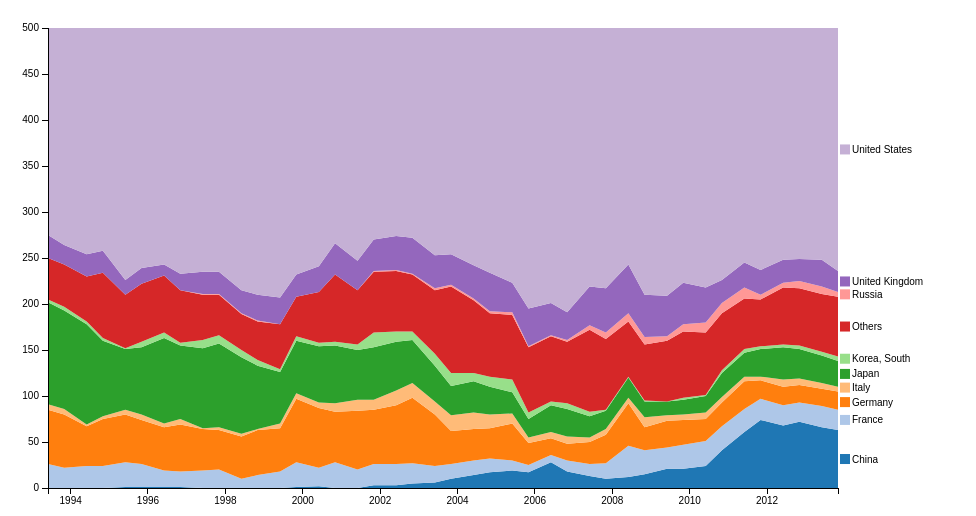
D3 v3 page, settled after 360 driven frames (6 s of simulated time); the page loaded 1 data file(s).



	var alpha = 1.5;
  	var spacing = 12;
  	function relax(lab_list) {
  		//console.log(lab_list);
  		var again=true;
  		while (again){
    		again = false;
    		//while (again==true)
    		lab_list.forEach(function(a,i) {
      			lab_list.slice(i+1).forEach(function(b) {
      				//console.log(a,b);
      				var atrans = a.getAttribute('transform');
					var aparts  = /translate\(\s*([^\s,)]+)[ ,]([^\s,)]+)/.exec(atrans);
					var btrans = b.getAttribute('transform');
					var bparts  = /translate\(\s*([^\s,)]+)[ ,]([^\s,)]+)/.exec(btrans);
        			aparts[1]=+aparts[1];
        			aparts[2]=+aparts[2];
        			bparts[1]=+bparts[1];
        			bparts[2]=+bparts[2];
        			var dy = aparts[2] - bparts[2];
        			dy = dy || 0
        			//console.log(aparts[1],aparts[2],bparts[1],bparts[2],dy);
        			if (Math.abs(dy) < spacing) {
          				again = true;
          				var sign = dy > 0 ? 1 : -1;
          				//console.log(aparts[1],aparts[2],aparts[2]+sign*alpha,bparts[1],bparts[2],bparts[2]-sign*alpha,dy);
          				var movea= aparts[2] + sign*alpha
          				if (movea<5){
          					movea=5;
          				}
          				if (movea>height-5){
          					movea=height-5;
          				}
          				var moveb= bparts[2] - sign*alpha
          				if (moveb<5){
          					moveb=5;
          				}
          				if (movea>height-5){
          					movea=height-5;
          				}
          				d3.select(a).attr("transform",function(d) { return "translate("+aparts[1]+","+movea+")";});
          				d3.select(b).attr("transform",function(d) { return "translate("+bparts[1]+","+moveb+")";});
          				a.y += sign*alpha;
          				b.y -= sign*alpha;
        			}
      			});
    		});
    		//again=false;
    	};
  	};

d3.selection.prototype.moveToFront = function() {
  return this.each(function(){
  	//console.log(this);
    this.parentNode.parentNode.appendChild(this);
  });
};

var margin = {top: 20, right: 130, bottom: 20, left: 40},
    width = 960 - margin.left - margin.right,
    height = 500 - margin.top - margin.bottom;

var parseDate = d3.time.format("%Y%m").parse,
    formatPercent = d3.format(".0%");

var x = d3.time.scale()
    .range([0, width]);

var y = d3.scale.linear()
    .range([height, 0])
    .domain([0,500]);

var color = d3.scale.category20();

var xAxis = d3.svg.axis()
    .scale(x)
    .orient("bottom");

var yAxis = d3.svg.axis()
    .scale(y)
    .orient("left");
    //.tickFormat(formatPercent);

var area = d3.svg.area()
    .x(function(d) { return x(d.date); })
    .y0(function(d) { return y(d.y0); })
    .y1(function(d) { return y(d.y0 + d.y); });

var stack = d3.layout.stack()
    .values(function(d) { return d.values; });

var svg = d3.select("body").append("svg")
    .attr("width", width + margin.left + margin.right)
    .attr("height", height + margin.top + margin.bottom)
  .append("g")
    .attr("transform", "translate(" + margin.left + "," + margin.top + ")");

d3.csv("../data/country_data.csv", function(error, data) {
	
  color.domain(d3.keys(data[0]).filter(function(key) { return key !== "date" && key !== ""; }));

  data.forEach(function(d) {
    d.date = parseDate(d.date);
  });

  var segments = stack(color.domain().map(function(name) {
    return {
      name: name,
      values: data.map(function(d) {
        return {date: d.date, y: +d[name] };
      })
    };
  }));

  x.domain(d3.extent(data, function(d) { return d.date; }));

  var segment = svg.selectAll(".segment")
      .data(segments)
    .enter().append("g")
      .attr("class", "segment");

  segment.append("path")
      .attr("class", "area")
      .attr("d", function(d) { return area(d.values); })
      .style("fill", function(d) { return color(d.name); });

   var stat_labels=segment.append("g")
   			.datum(function(d) { return {name: d.name, value: d.values[d.values.length - 1]}; })
   			.attr("transform", function(d) { console.log(x(d.value.date),y(d.value.y0 + d.value.y /2)); return "translate(" + x(d.value.date) + "," + y(d.value.y0 + d.value.y / 2) + ")"; })
   			.attr("class","stat_label");
   	stat_labels.append("text")
      	.attr("x", 14)
      	.attr("dy", ".35em")
      	.attr("class","top")
      	.text(function(d) { return d.name; });
    stat_labels.append("rect")
    	.attr("x",2)
    	.attr("width","10")
    	.attr("height","10")
    	.attr("y","-5")
    	.attr("fill",function(d) {return color(d.name);});
      
   var dyn_labels = segment.append("text")
      .datum(function(d) {  return {name: d.name, values: d.values}; } )
      .attr("transform", function(d) { return "translate(" + x(d.values[10].date) + "," + y(d.values[10].y0 + d.values[10].y / 2) + ")"; })
      .attr("x", 2)
      .attr("dy", ".35em")
      .attr("class","focus")
      .text(function(d) { return d.name; })
      .style("display","none");

 
  svg.append("g")
      .attr("class", "x axis")
      .attr("transform", "translate(0," + height + ")")
      .call(xAxis);

  svg.append("g")
      .attr("class", "y axis")
      .call(yAxis);

   //d3.selectAll(".top").moveToFront();
   d3.selectAll(".focus").moveToFront();
   console.log(stat_labels[0]);
   relax(stat_labels[0]);
   
   var bisectDate = d3.bisector(function(d){ return d.date; }).left;
   
   var focusL = svg.append("g")
   					.attr("class","focusLine")
                    .style("display","none");
                focusL.append("line")
                    .attr("x1",margin.left)
                    .attr("y1",margin.top)
                    .attr("x2",margin.left)
                    .attr("y2",height+2*margin.bottom);
	d3.selectAll(".focusLine").moveToFront();
    svg.append("rect")
                    .attr("class", "overlay")
                    .attr("width",width)
                    .attr("height",height)
                    .on("mouseover",function() { 
                    	focusL.style("display",null);
                        d3.selectAll(".focus")
                        	.each(function(d,i){
                        		//console.log(this);
                        		d3.select(this)
                        			.style("display",null);
                        	});
                        d3.selectAll(".stat_label")
                        	.each(function(d,i){
                        		//console.log(this);
                        		d3.select(this)
                        			.style("display","none");
                        	});
                    })
                    .on("mouseout",function() {
                        focusL.style("display","none");
                        d3.selectAll(".focus")
                        	.each(function(d,i){
                        		//console.log(this);
                        		d3.select(this)
                        			.style("display","none");
                        	});
                        d3.selectAll(".stat_label")
                        	.each(function(d,i){
                        		//console.log(this);
                        		d3.select(this)
                        			.style("display",null);
                        	});
                    })
                    .on("mousemove", mousemove);
    function mousemove() {
    				//var selection=d3.selectAll(".focus");
                    var x0 =  x.invert(d3.mouse(this)[0]),
                        i = bisectDate(data,x0,1),
                        d0 = data[i-1],
                        d1 = data[i],
                        d = x0-d0.date > d1.date-x0 ? d1 : d0;
                        dind = x0-d0.date > d1.date-x0 ? i : i-1;
                        //console.log(dind);
                    d3.selectAll(".focus")
                    	.each(function(d,i){
                    		//console.log(d);
                    		d3.select(this).attr("transform", function(d) { return "translate(" + x(d.values[dind].date) + "," + y(d.values[dind].y0 + d.values[dind].y / 2) + ")"; })
                    			.text(function(d) { return d.name+" "+d.values[dind].y+ "("+d.values[dind].y/5+"%)"; });

                    		if (d.values[dind].y>0){
                    			d3.select(this).style("display",null);
                    		}else{
                    			d3.select(this).style("display","none");
                    		}
                    	});
                    	relax(dyn_labels[0]);
                    focusL.attr("transform","translate(" +x(d.date)+","+
                    0+")");
                    
                    
                }

});



### data: ../data/country_data.csv
, China, France, Germany, Italy, Japan, Korea, South, Others, Russia, United Kingdom, United States, date
15, 0.0, 26, 59, 6, 111, 3.0, 45, 0.0, 25, 225, 199306
41, 0.0, 22, 58, 6, 107, 4.0, 46, 0.0, 21, 236, 199311
2, 0.0, 24, 43, 2, 109, 3.0, 49, 0.0, 24, 246, 199406
20, 0.0, 24, 51, 3, 82, 3.0, 71, 0.0, 24, 242, 199411
0, 1.0, 27, 52, 5, 66, 1.0, 58, 0.0, 16, 274, 199506
23, 1.0, 25, 48, 6, 73, 6.0, 63, 0.0, 17, 261, 199511
39, 1.0, 18, 47, 4, 93, 6.0, 62, 0.0, 12, 257, 199606
19, 1.0, 17, 51, 6, 80, 3.0, 57, 0.0, 18, 267, 199611
35, 0.0, 19, 45, 1, 87, 9.0, 49, 1.0, 24, 265, 199706
13, 0.0, 20, 43, 3, 91, 9.0, 44, 1.0, 24, 265, 199711
28, 0.0, 10, 46, 3, 83, 8.0, 39, 1.0, 25, 285, 199806
7, 0.0, 14, 49, 1, 69, 6.0, 42, 1.0, 28, 290, 199811
33, 0.0, 18, 47, 5, 56, 3.0, 49, 0.0, 29, 293, 199906
10, 1.0, 27, 69, 6, 57, 5.0, 43, 0.0, 24, 268, 199911
24, 2.0, 20, 65, 6, 61, 4.0, 55, 0.0, 28, 259, 200006
4, 0.0, 28, 55, 9, 63, 4.0, 73, 0.0, 34, 234, 200011
25, 0.0, 20, 64, 12, 54, 6.0, 59, 0.0, 32, 253, 200106
3, 3.0, 23, 59, 11, 57, 16.0, 66, 1.0, 34, 230, 200111
36, 3.0, 23, 64, 16, 53, 11.0, 66, 1.0, 37, 226, 200206
12, 5.0, 22, 71, 16, 47, 9.0, 62, 1.0, 39, 228, 200211
40, 6.0, 18, 56, 14, 39, 13.0, 69, 2.0, 36, 247, 200306
18, 10.0, 16, 36, 17, 32, 14.0, 94, 2.0, 33, 246, 200311
1, 14.0, 16, 34, 18, 34, 9.0, 79, 2.0, 36, 258, 200406
21, 17.0, 15, 33, 15, 30, 11.0, 69, 2.0, 42, 266, 200411
22, 19.0, 11, 40, 11, 23, 14.0, 70, 3.0, 32, 277, 200506
30, 17.0, 8, 24, 6, 20, 7.0, 71, 1.0, 41, 305, 200511
5, 28.0, 8, 18, 7, 29, 4.0, 71, 1.0, 35, 299, 200606
27, 18.0, 12, 18, 8, 30, 6.0, 67, 2.0, 30, 309, 200611
9, 13.0, 13, 24, 5, 23, 5.0, 89, 5.0, 42, 281, 200706
26, 10.0, 17, 31, 6, 20, 1.0, 77, 7.0, 48, 283, 200711
34, 12.0, 34, 46, 6, 22, 1.0, 60, 9.0, 53, 257, 200806
8, 15.0, 26, 25, 11, 17, 1.0, 61, 8.0, 46, 290, 200811
29, 21.0, 23, 29, 6, 15, 0.0, 66, 5.0, 44, 291, 200906
6, 21.0, 26, 27, 6, 16, 2.0, 72, 8.0, 45, 277, 200911
31, 24.0, 27, 24, 7, 18, 1.0, 68, 11.0, 38, 282, 201006
16, 41.0, 26, 26, 6, 26, 3.0, 62, 11.0, 25, 274, 201011
38, 61.0, 25, 30, 5, 26, 4.0, 55, 12.0, 27, 255, 201106
17, 74.0, 23, 20, 4, 30, 3.0, 51, 5.0, 27, 263, 201111
14, 68.0, 22, 20, 8, 35, 3.0, 62, 5.0, 25, 252, 201206
37, 72.0, 21, 19, 7, 32, 4.0, 62, 8.0, 24, 251, 201211
32, 66.0, 23, 19, 6, 30, 4.0, 63, 8.0, 29, 252, 201306
11, 63.0, 22, 20, 5, 28, 5.0, 65, 5.0, 23, 264, 201311